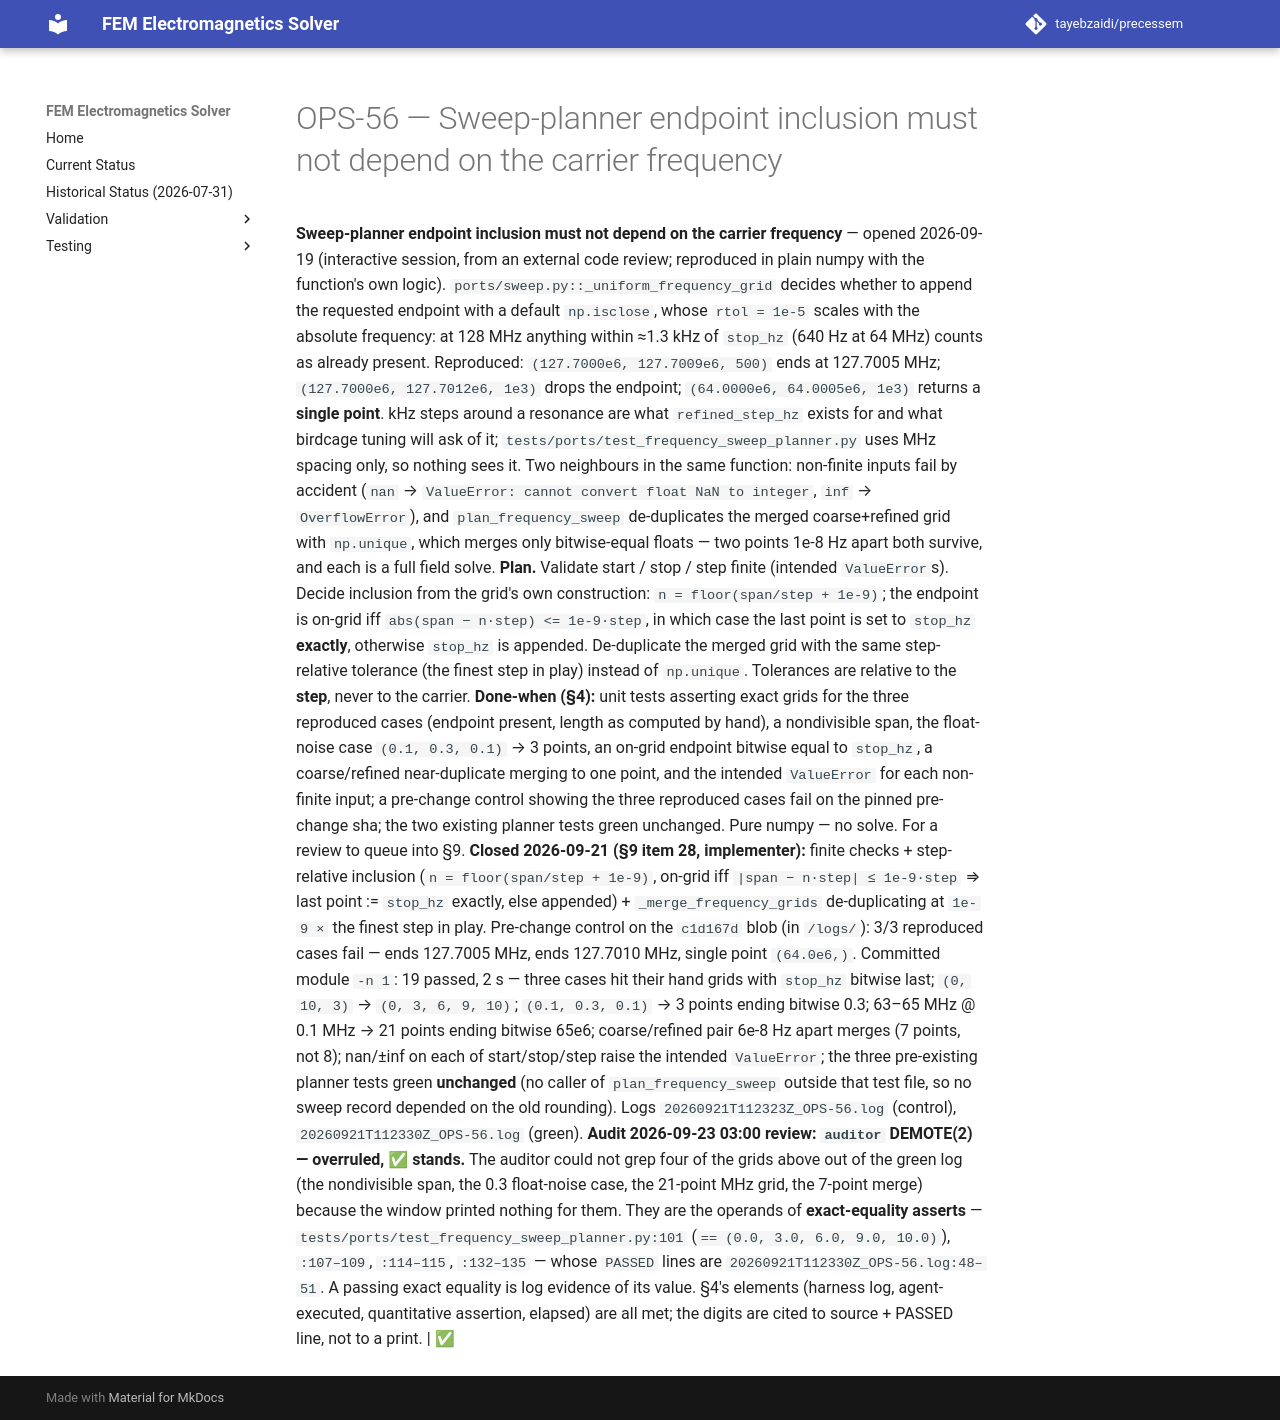

repository: tayebzaidi/precessem · page: planning/chunks/OPS-56/index.html · generator: mkdocs

# OPS-56 — Sweep-planner endpoint inclusion must not depend on the carrier frequency

 **Sweep-planner endpoint inclusion must not depend on the carrier frequency** — opened 2026-09-19 (interactive session, from an external code review; reproduced in plain numpy with the function's own logic). `ports/sweep.py::_uniform_frequency_grid` decides whether to append the requested endpoint with a default `np.isclose`, whose `rtol = 1e-5` scales with the absolute frequency: at 128 MHz anything within ≈1.3 kHz of `stop_hz` (640 Hz at 64 MHz) counts as already present. Reproduced: `(127.7000e6, 127.7009e6, 500)` ends at 127.7005 MHz; `(127.7000e6, 127.7012e6, 1e3)` drops the endpoint; `(64.0000e6, 64.0005e6, 1e3)` returns a **single point**. kHz steps around a resonance are what `refined_step_hz` exists for and what birdcage tuning will ask of it; `tests/ports/test_frequency_sweep_planner.py` uses MHz spacing only, so nothing sees it. Two neighbours in the same function: non-finite inputs fail by accident (`nan` → `ValueError: cannot convert float NaN to integer`, `inf` → `OverflowError`), and `plan_frequency_sweep` de-duplicates the merged coarse+refined grid with `np.unique`, which merges only bitwise-equal floats — two points 1e-8 Hz apart both survive, and each is a full field solve. **Plan.** Validate start / stop / step finite (intended `ValueError`s). Decide inclusion from the grid's own construction: `n = floor(span/step + 1e-9)`; the endpoint is on-grid iff `abs(span − n·step) <= 1e-9·step`, in which case the last point is set to `stop_hz` **exactly**, otherwise `stop_hz` is appended. De-duplicate the merged grid with the same step-relative tolerance (the finest step in play) instead of `np.unique`. Tolerances are relative to the **step**, never to the carrier. **Done-when (§4):** unit tests asserting exact grids for the three reproduced cases (endpoint present, length as computed by hand), a nondivisible span, the float-noise case `(0.1, 0.3, 0.1)` → 3 points, an on-grid endpoint bitwise equal to `stop_hz`, a coarse/refined near-duplicate merging to one point, and the intended `ValueError` for each non-finite input; a pre-change control showing the three reproduced cases fail on the pinned pre-change sha; the two existing planner tests green unchanged. Pure numpy — no solve. For a review to queue into §9. **Closed 2026-09-21 (§9 item 28, implementer):** finite checks + step-relative inclusion (`n = floor(span/step + 1e-9)`, on-grid iff `|span − n·step| ≤ 1e-9·step` ⇒ last point := `stop_hz` exactly, else appended) + `_merge_frequency_grids` de-duplicating at `1e-9 ×` the finest step in play. Pre-change control on the `c1d167d` blob (in `/logs/`): 3/3 reproduced cases fail — ends 127.7005 MHz, ends 127.7010 MHz, single point `(64.0e6,)`. Committed module `-n 1`: 19 passed, 2 s — three cases hit their hand grids with `stop_hz` bitwise last; `(0, 10, 3)` → `(0, 3, 6, 9, 10)`; `(0.1, 0.3, 0.1)` → 3 points ending bitwise 0.3; 63–65 MHz @ 0.1 MHz → 21 points ending bitwise 65e6; coarse/refined pair 6e-8 Hz apart merges (7 points, not 8); nan/±inf on each of start/stop/step raise the intended `ValueError`; the three pre-existing planner tests green **unchanged** (no caller of `plan_frequency_sweep` outside that test file, so no sweep record depended on the old rounding). Logs `20260921T112323Z_OPS-56.log` (control), `20260921T112330Z_OPS-56.log` (green). **Audit 2026-09-23 03:00 review: `auditor` DEMOTE(2) — overruled, ✅ stands.** The auditor could not grep four of the grids above out of the green log (the nondivisible span, the 0.3 float-noise case, the 21-point MHz grid, the 7-point merge) because the window printed nothing for them. They are the operands of **exact-equality asserts** — `tests/ports/test_frequency_sweep_planner.py:101` (`== (0.0, 3.0, 6.0, 9.0, 10.0)`), `:107–109`, `:114–115`, `:132–135` — whose `PASSED` lines are `20260921T112330Z_OPS-56.log:48–51`. A passing exact equality is log evidence of its value. §4's elements (harness log, agent-executed, quantitative assertion, elapsed) are all met; the digits are cited to source + PASSED line, not to a print. | ✅ 
